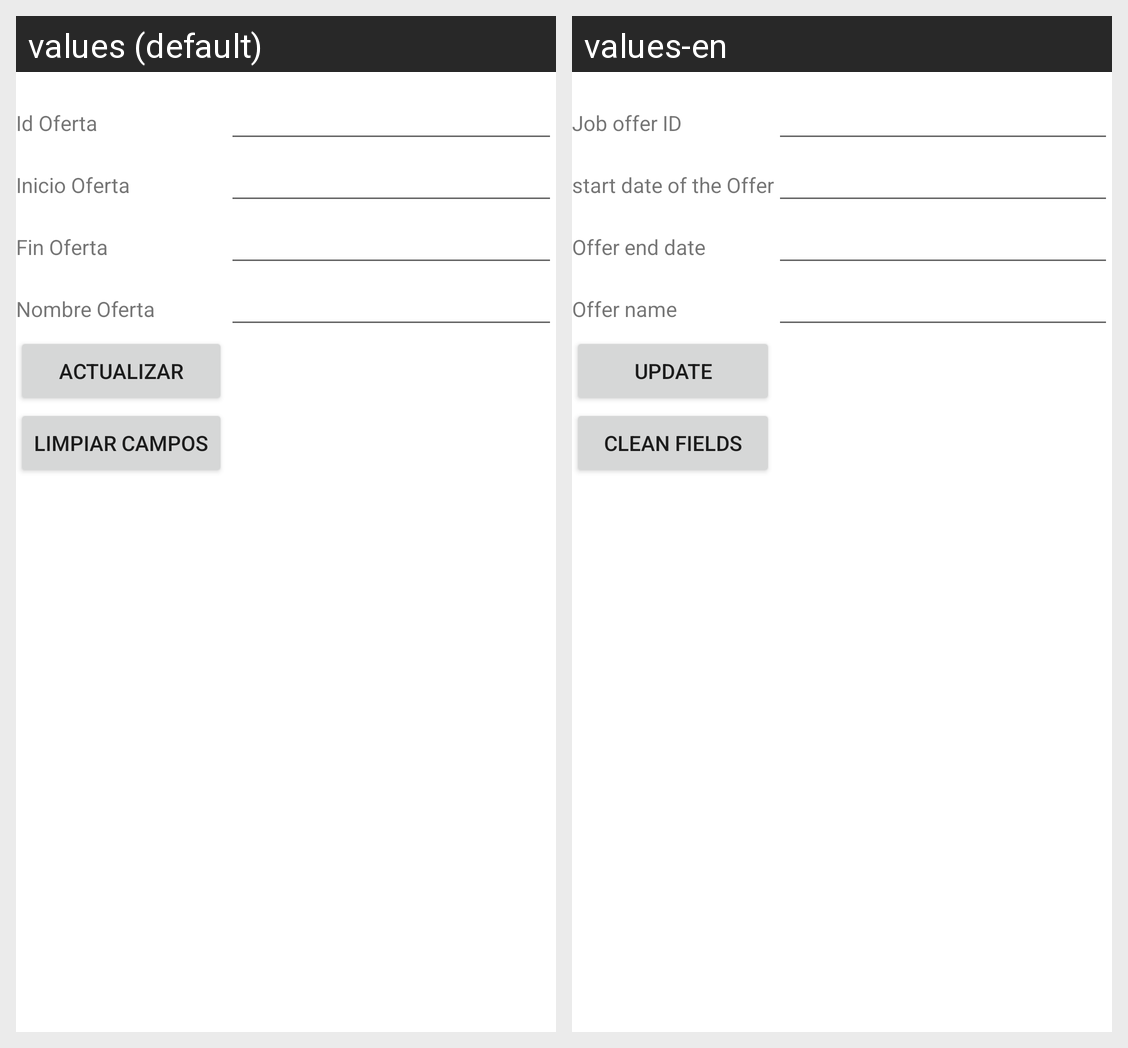

The Android screen above is rendered under two locales of the same app. Produce the string resources it draws, with the default and per-locale values.
Android screen res/layout/activity_oferta_laboral_actualizar.xml rendered under 2 locales, left to right: values (default), values-en. Device: Nexus 5 (rendered at 1080×1920; each locale shown at half size, 540×960, under a caption strip naming it); theme Theme.BolsaN.
Strings drawn on this screen, with the default value and each locale's value (text and hints the layout hard-codes, and strings that could not be matched under every locale, appear in the picture but are not listed):

idOferta
  values: Id Oferta
  values-en: Job offer ID

inicioOferta
  values: Inicio Oferta
  values-en: start date of the Offer

finOferta
  values: Fin Oferta
  values-en: Offer end date

nombreOferta
  values: Nombre Oferta
  values-en: Offer name

actualizar
  values: Actualizar
  values-en: Update

limpiar
  values: Limpiar campos
  values-en: Clean fields
